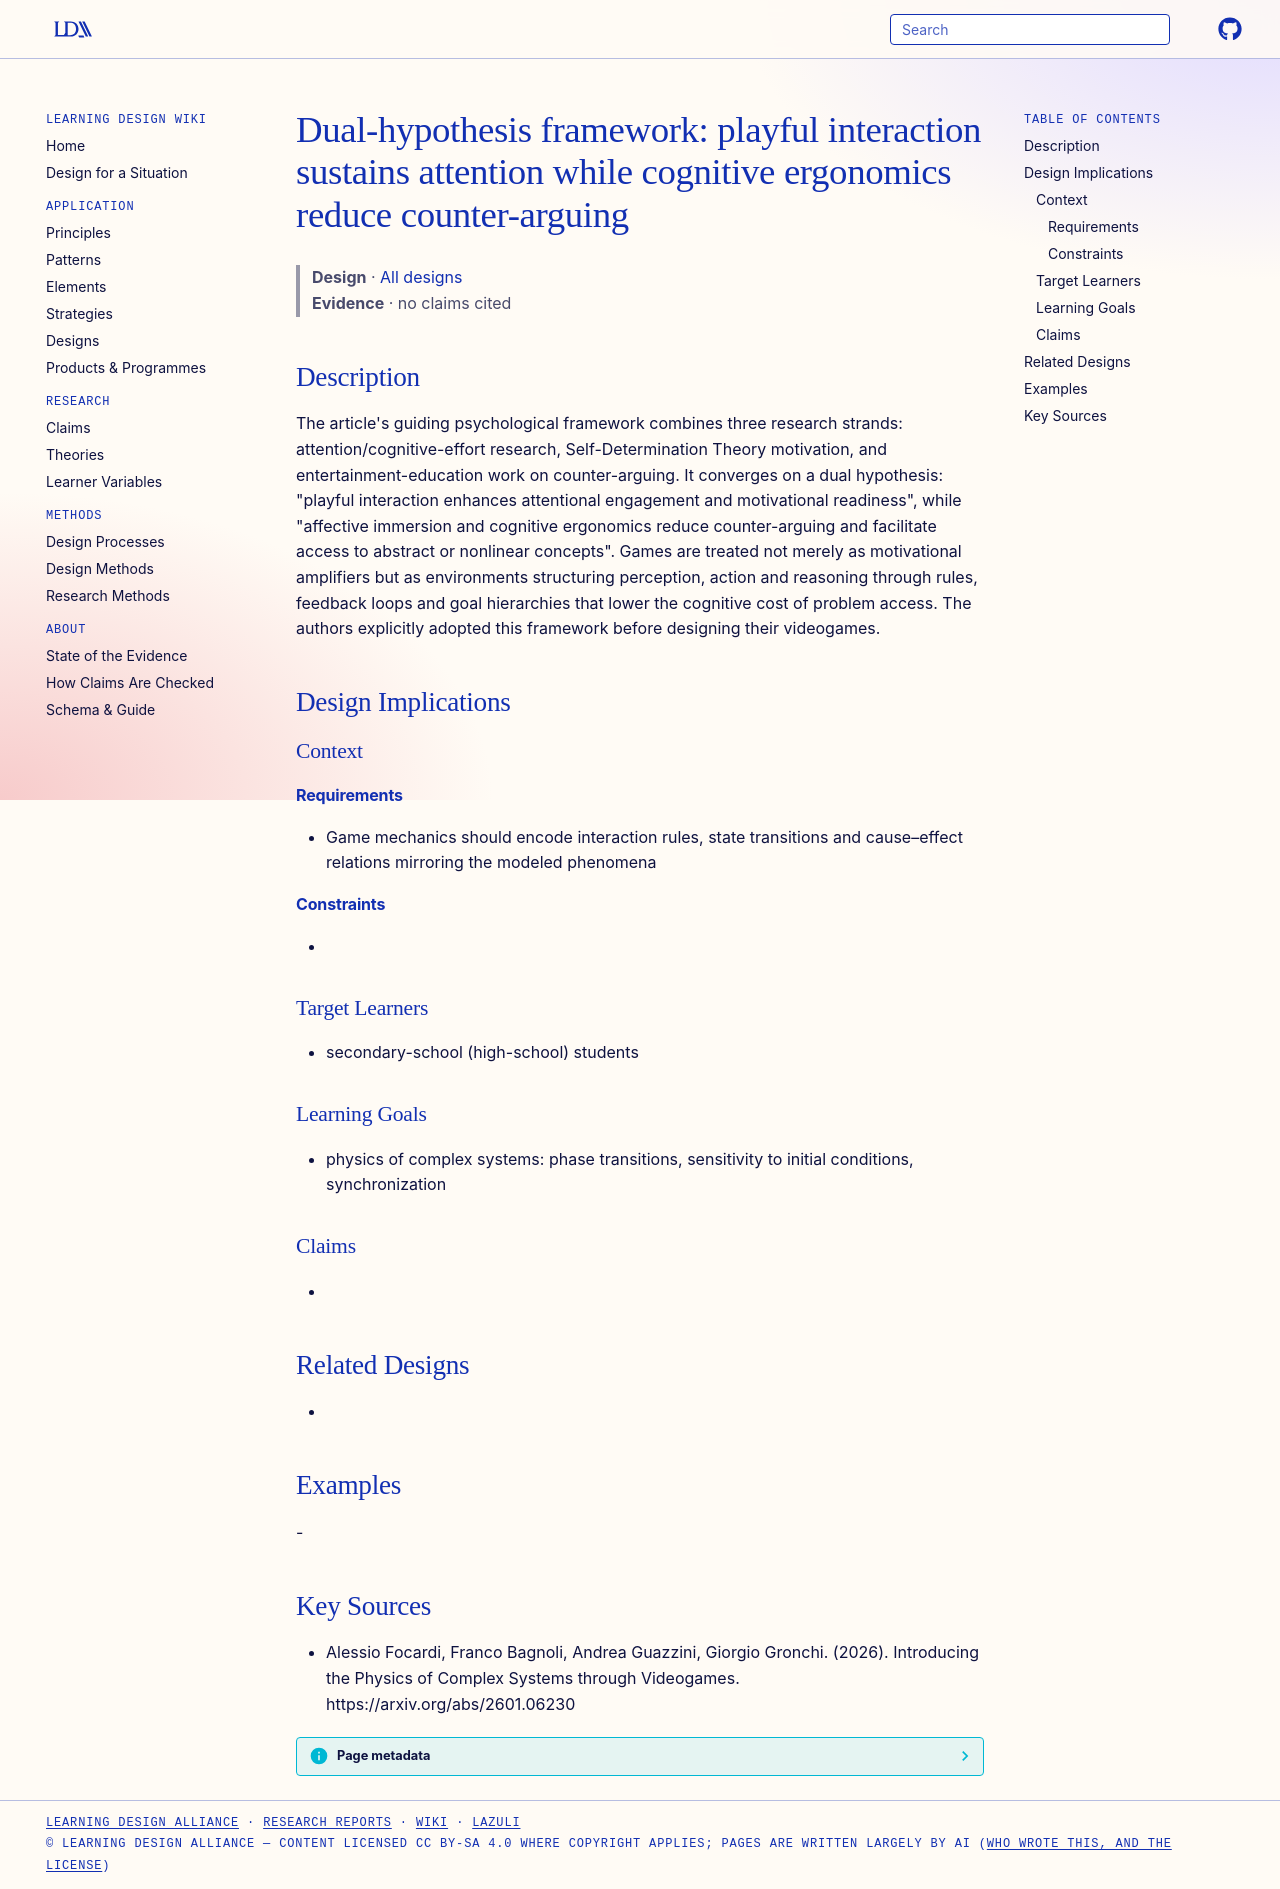

repository: Learning-Design-Alliance/learning-wiki · page: designs/dual-hypothesis-playful-engagement-framework/index.html · generator: mkdocs

---
type: design
id: dual-hypothesis-playful-engagement-framework
title: "Dual-hypothesis framework: playful interaction sustains attention while cognitive ergonomics reduce counter-arguing"
description: "The article's guiding psychological framework combines three research strands: attention/cognitive-effort research, Self-Determination Theory motivation, and entertainment-education work on counter-arguing."
status: review
generated:
  by: "process:settle-candidates"
  at: 2026-11-21
sources:
  - id: alessio-focardi-2026
    resource: "https://arxiv.org/abs/2601.06230"
    title: "Alessio Focardi, Franco Bagnoli, Andrea Guazzini, Giorgio Gronchi. (2026). Introducing the Physics of Complex Systems through Videogames. https://arxiv.org/abs/2601.06230"
    author: Alessio Focardi, Franco Bagnoli, Andrea Guazzini, Giorgio Gronchi
---

# Dual-hypothesis framework: playful interaction sustains attention while cognitive ergonomics reduce counter-arguing

> **Design** · [All designs](index.md)
> **Evidence** · no claims cited

## Description
The article's guiding psychological framework combines three research strands: attention/cognitive-effort research, Self-Determination Theory motivation, and entertainment-education work on counter-arguing. It converges on a dual hypothesis: "playful interaction enhances attentional engagement and motivational readiness", while "affective immersion and cognitive ergonomics reduce counter-arguing and facilitate access to abstract or nonlinear concepts". Games are treated not merely as motivational amplifiers but as environments structuring perception, action and reasoning through rules, feedback loops and goal hierarchies that lower the cognitive cost of problem access. The authors explicitly adopted this framework before designing their videogames.

## Design Implications

### Context
#### Requirements
- Game mechanics should encode interaction rules, state transitions and cause–effect relations mirroring the modeled phenomena
#### Constraints
- 

### Target Learners
- secondary-school (high-school) students

### Learning Goals
- physics of complex systems: phase transitions, sensitivity to initial conditions, synchronization

### Claims
- 

## Related Designs
- 

## Examples
-

## Key Sources
- Alessio Focardi, Franco Bagnoli, Andrea Guazzini, Giorgio Gronchi. (2026). Introducing the Physics of Complex Systems through Videogames. https://arxiv.org/abs/2601.06230
